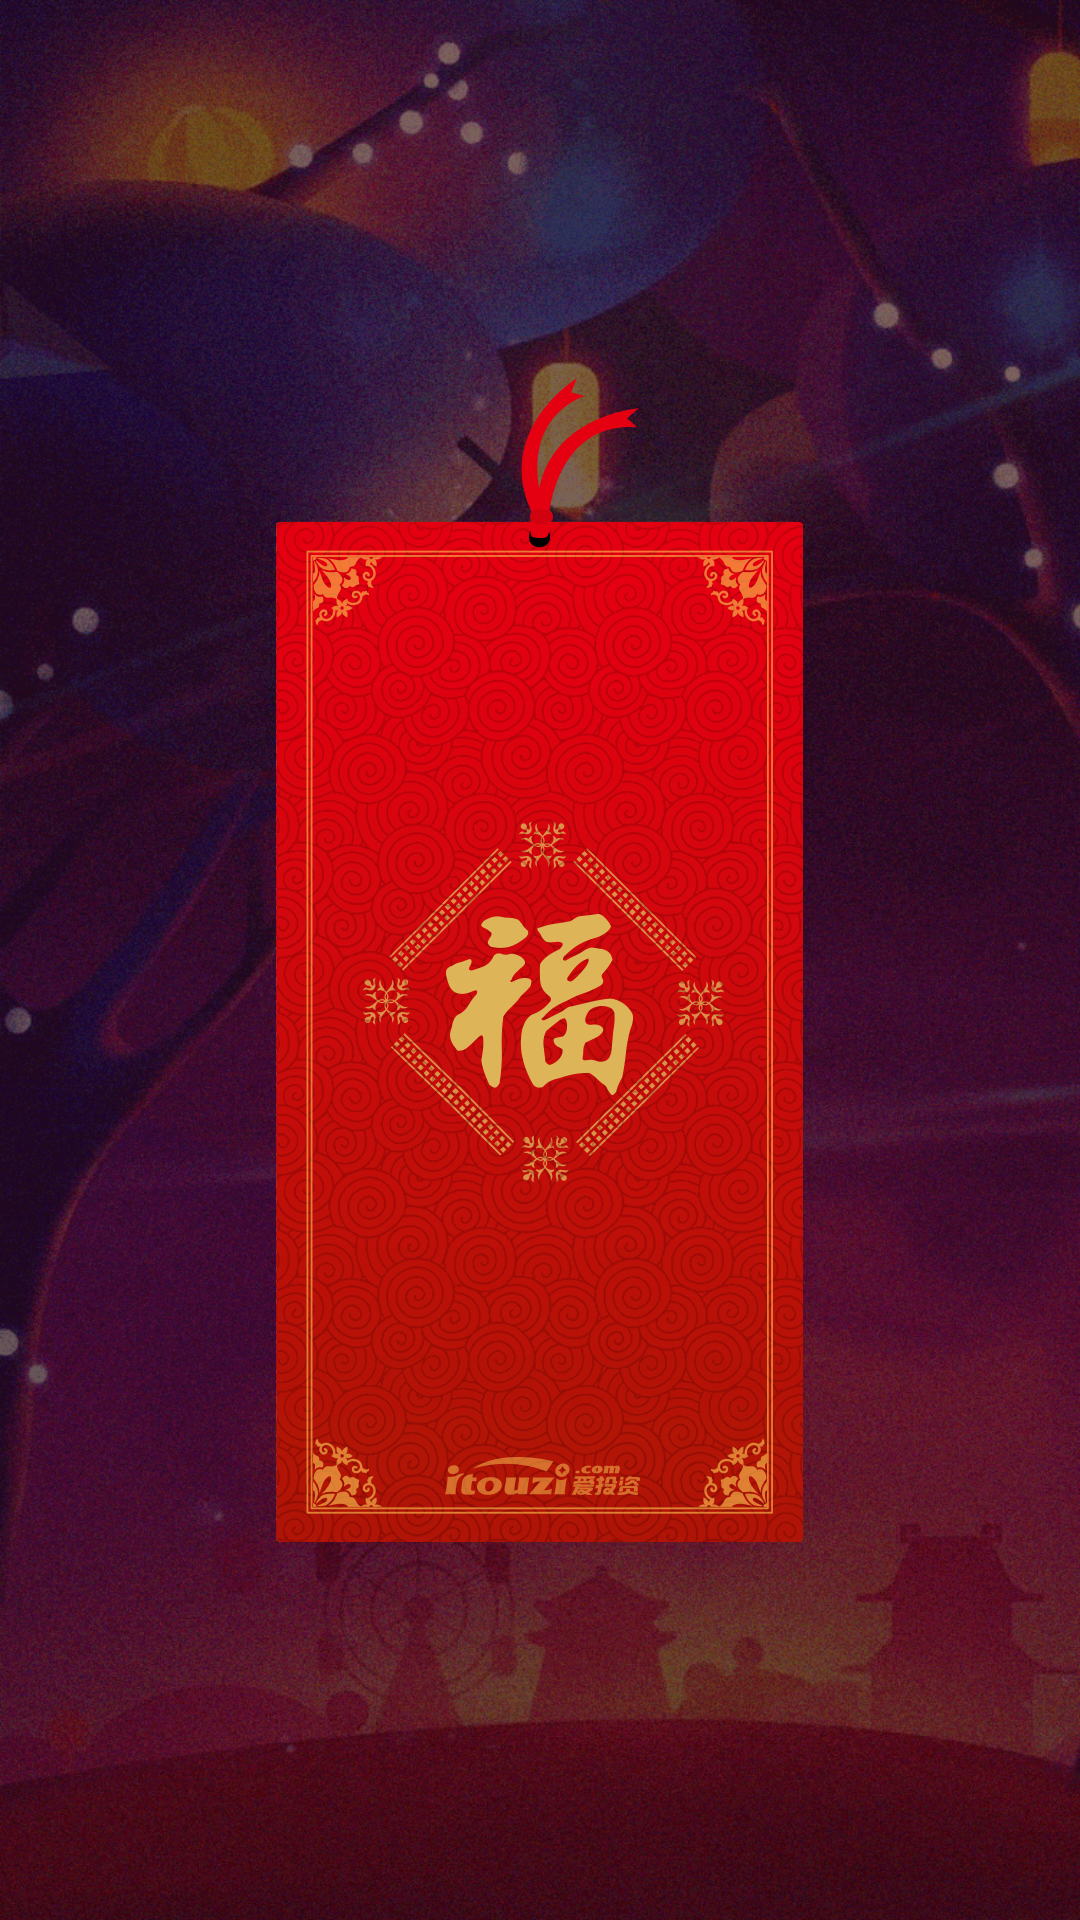

Android layout source for this screen:
<!-- AndroidManifest.xml: application theme AppTheme -->
<!-- res/layout/activity_big_sign_card.xml -->
<?xml version="1.0" encoding="utf-8"?>
<FrameLayout xmlns:android="http://schemas.android.com/apk/res/android"
    android:id="@+id/layer_big"
    android:layout_width="match_parent"
    android:layout_height="match_parent"
    android:background="@drawable/card_bg">
    <ImageView
        android:id="@+id/iv_big"
        android:layout_width="wrap_content"
        android:layout_height="wrap_content"
        android:layout_gravity="center"
        android:background="@drawable/card_positive"
        android:tag="img"/>
</FrameLayout>
<!-- resources referenced by this layout -->
<resources>
  <!-- drawable card_bg: png bitmap (drawable-xxhdpi, 589733 bytes) -->
  <!-- drawable card_positive: png bitmap (drawable-xxhdpi, 175039 bytes) -->
  <style name="AppTheme" parent="Theme.AppCompat.Light.NoActionBar">
          
          <item name="colorPrimary">@color/colorPrimary</item>
          <item name="colorPrimaryDark">@color/colorPrimaryDark</item>
          <item name="colorAccent">@color/colorAccent</item>
      </style>
  <color name="colorPrimary">#3F51B5</color>
  <color name="colorPrimaryDark">#303F9F</color>
  <color name="colorAccent">#FF4081</color>
</resources>
